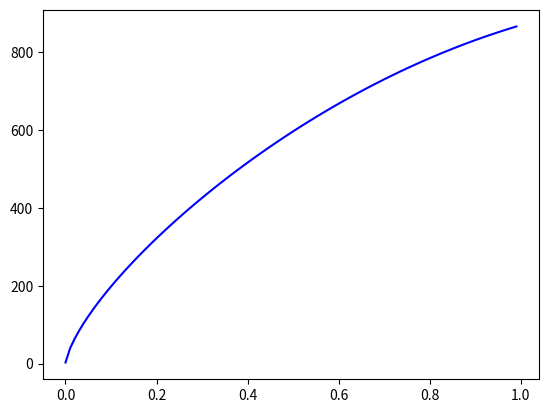

This chart was generated by the following Python code:
import numpy as np
from scipy.integrate import odeint
import matplotlib.pyplot as plt

x = np.arange(0.0001, 1, 0.01)

def diff_func(a, x):
    y, w = a
    dydt = w
    dwdt = (-(x ** 2 - 0.5) * y - x * w) / x ** 2
    return dydt, dwdt


y0 = 3
w0 = 0
a0 = y0, w0

sol = odeint(diff_func, a0, x)

#plt.ylim(0, 1000)
plt.plot(x, sol[:, 0], 'b')

plt.show()